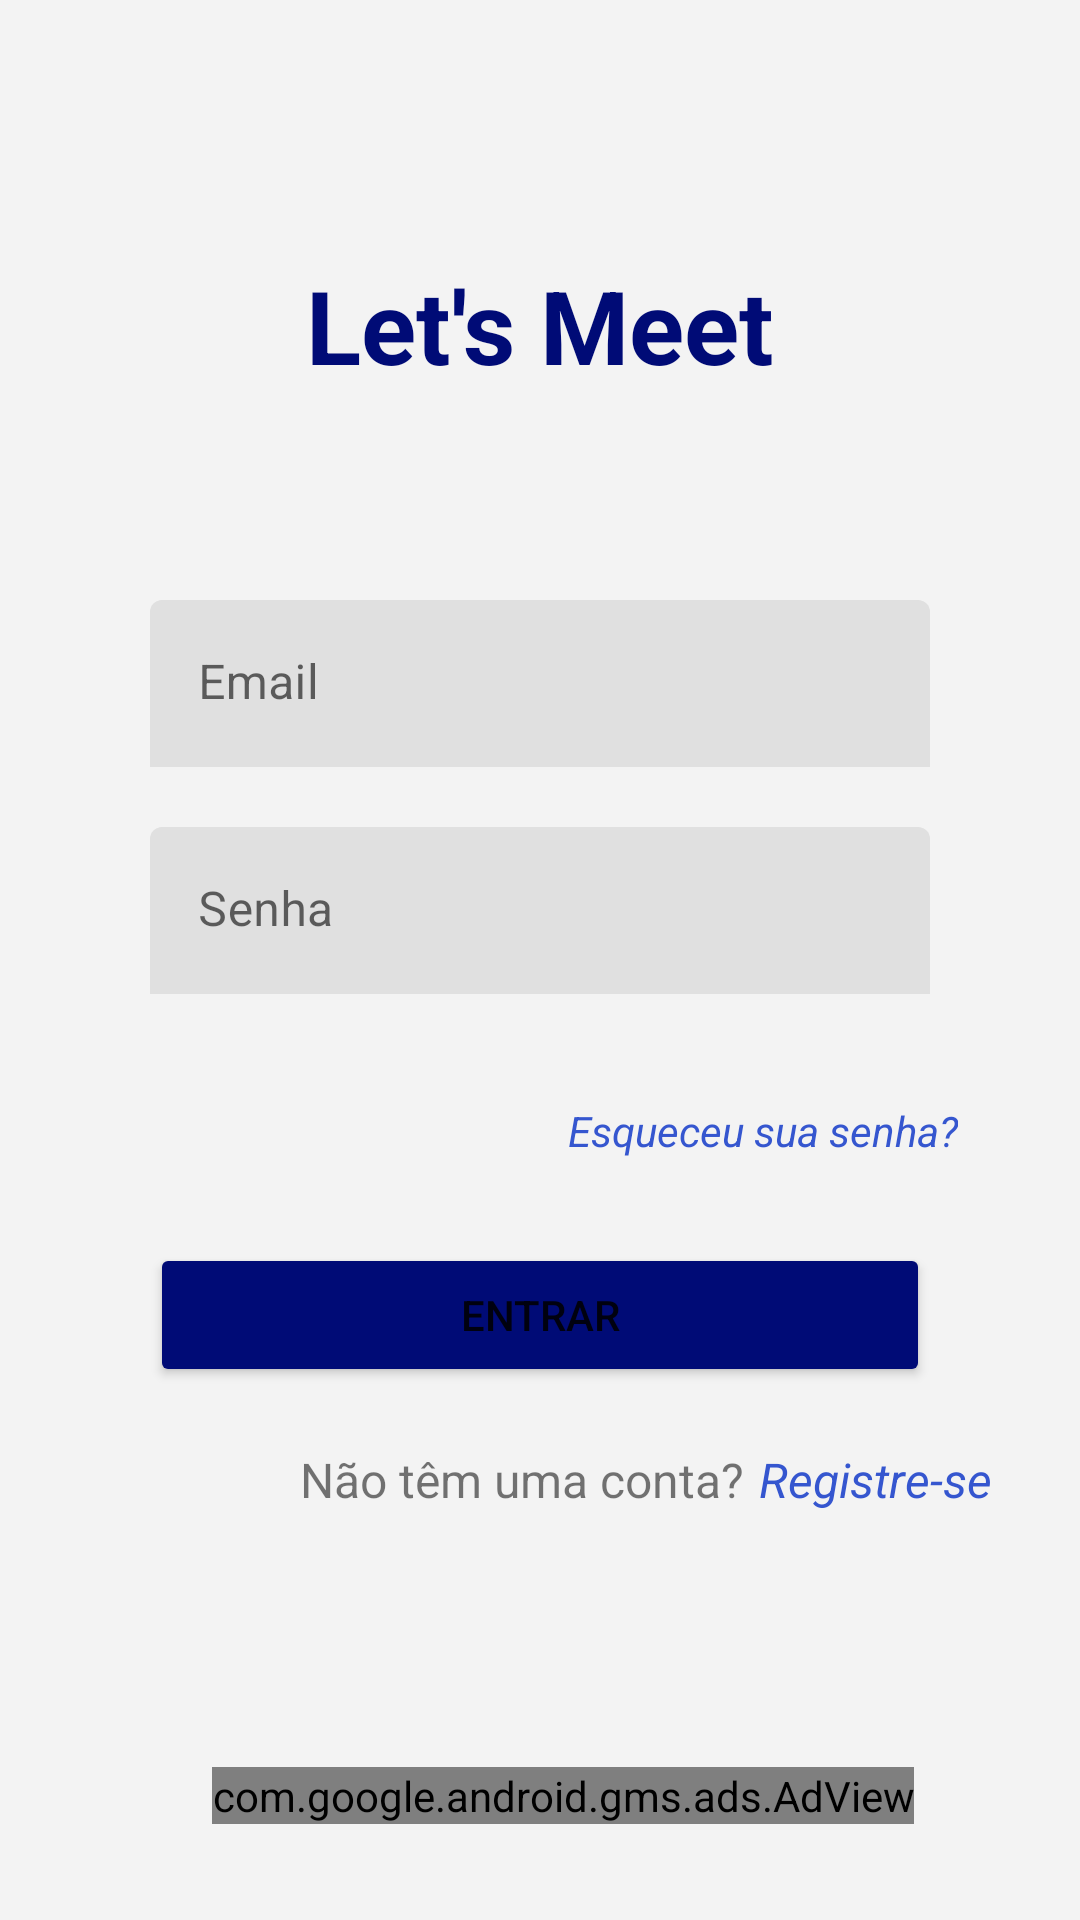

Write the Android layout XML for this screen, with the resource values it uses.
<!-- AndroidManifest.xml: application theme Theme.PBKOTLINREUNIAO -->
<!-- res/layout/fragment_sign_in.xml -->
<?xml version="1.0" encoding="utf-8"?>
<androidx.constraintlayout.widget.ConstraintLayout xmlns:android="http://schemas.android.com/apk/res/android"
    xmlns:app="http://schemas.android.com/apk/res-auto"
    xmlns:tools="http://schemas.android.com/tools"
    android:id="@+id/frameLayout"
    android:layout_width="match_parent"
    android:layout_height="match_parent"


    android:background="#F3F3F3"
    tools:context=".ui.signin.SignInFragment">

    <com.google.android.material.textfield.TextInputLayout
        android:id="@+id/signInEmail"
        android:layout_width="match_parent"
        android:layout_height="wrap_content"
        android:layout_marginStart="50dp"
        android:layout_marginTop="70dp"
        android:layout_marginEnd="50dp"
        app:boxStrokeColor="#000b76"
        app:boxStrokeWidth="0dp"
        app:boxStrokeWidthFocused="0dp"
        app:hintTextColor="#000b76"
        app:layout_constraintEnd_toEndOf="parent"
        app:layout_constraintHorizontal_bias="0.0"
        app:layout_constraintStart_toStartOf="parent"
        app:layout_constraintTop_toBottomOf="@+id/textView3">

        <com.google.android.material.textfield.TextInputEditText
            android:id="@+id/inputEmail1"
            android:layout_width="match_parent"
            android:layout_height="wrap_content"
            android:background="@drawable/input"
            android:hint="Email" />
    </com.google.android.material.textfield.TextInputLayout>


    <com.google.android.gms.ads.AdView
        android:id="@+id/adView"
        android:layout_width="wrap_content"
        android:layout_height="wrap_content"
        android:layout_alignParentBottom="true"
        android:layout_centerHorizontal="true"
        android:layout_marginStart="20dp"
        android:layout_marginEnd="20dp"
        android:layout_marginBottom="32dp"
        app:adSize="BANNER"
        app:adUnitId="ca-app-pub-3940256099942544/6300978111"
        app:layout_constraintBottom_toBottomOf="parent"
        app:layout_constraintEnd_toEndOf="parent"
        app:layout_constraintHorizontal_bias="0.588"
        app:layout_constraintStart_toStartOf="parent"></com.google.android.gms.ads.AdView>

    <com.google.android.material.textfield.TextInputLayout
        android:id="@+id/signInSenha"
        android:layout_width="0dp"
        app:boxStrokeWidth="0dp"
        app:boxStrokeWidthFocused="0dp"
        android:layout_height="wrap_content"
        android:layout_marginStart="50dp"
        android:layout_marginTop="20dp"
        android:layout_marginEnd="50dp"
        app:boxStrokeColor="#000b76"
        app:hintTextColor="#000b76"
        app:layout_constraintEnd_toEndOf="parent"
        app:layout_constraintHorizontal_bias="0.0"
        app:layout_constraintStart_toStartOf="parent"
        app:layout_constraintTop_toBottomOf="@+id/signInEmail">

        <com.google.android.material.textfield.TextInputEditText
            android:id="@+id/inputSenha1"
            android:layout_width="match_parent"
            android:layout_height="wrap_content"
            android:background="@drawable/input"
            android:hint="Senha"
            android:inputType="textPassword" />
    </com.google.android.material.textfield.TextInputLayout>

    <Button
        android:id="@+id/btnRegistrar"
        android:layout_width="0dp"
        android:layout_height="wrap_content"
        android:layout_marginStart="50dp"
        android:layout_marginTop="28dp"
        android:layout_marginEnd="50dp"
        android:backgroundTint="#000b76"
        android:text="Entrar"
        app:layout_constraintEnd_toEndOf="parent"
        app:layout_constraintHorizontal_bias="0.0"
        app:layout_constraintStart_toStartOf="parent"
        app:layout_constraintTop_toBottomOf="@+id/tvEsquecerSenha" />

    <TextView
        android:id="@+id/tvEsquecerSenha"
        android:layout_width="wrap_content"
        android:layout_height="wrap_content"
        android:layout_marginTop="36dp"
        android:shadowColor="#FFFFFF"
        android:text="Esqueceu sua senha?"
        android:textColor="#3556CF"
        android:textStyle="italic"
        app:layout_constraintEnd_toEndOf="parent"
        app:layout_constraintHorizontal_bias="0.823"
        app:layout_constraintStart_toStartOf="parent"
        app:layout_constraintTop_toBottomOf="@+id/signInSenha" />

    <TextView
        android:id="@+id/textView3"
        android:layout_width="wrap_content"
        android:layout_height="wrap_content"
        android:layout_marginTop="90dp"
        android:includeFontPadding="false"
        android:text="Let's Meet"
        android:textColor="#000b76"
        android:textSize="34sp"
        android:textStyle="bold"
        app:layout_constraintEnd_toEndOf="parent"
        app:layout_constraintStart_toStartOf="parent"
        app:layout_constraintTop_toTopOf="parent" />

    <TextView
        android:id="@+id/tvRegister"
        android:layout_width="wrap_content"
        android:layout_height="wrap_content"
        android:layout_marginStart="5dp"
        android:layout_marginTop="20dp"
        android:layout_marginEnd="100dp"
        android:text="Registre-se"
        android:textColor="#3556CF"
        android:textSize="16sp"
        android:textStyle="italic"
        app:layout_constraintEnd_toEndOf="parent"
        app:layout_constraintHorizontal_bias="0.0"
        app:layout_constraintStart_toEndOf="@+id/textView"
        app:layout_constraintTop_toBottomOf="@+id/btnRegistrar" />

    <TextView
        android:id="@+id/textView"
        android:layout_width="wrap_content"
        android:layout_height="wrap_content"
        android:layout_marginStart="100dp"
        android:layout_marginTop="20dp"
        android:text="Não têm uma conta?"
        android:textSize="16sp"
        app:layout_constraintStart_toStartOf="parent"
        app:layout_constraintTop_toBottomOf="@+id/btnRegistrar" />

</androidx.constraintlayout.widget.ConstraintLayout>
<!-- resources referenced by this layout -->
<resources>
  <style name="Theme.PBKOTLINREUNIAO" parent="Theme.MaterialComponents.DayNight.NoActionBar">
          
  
          <item name="android:activatedBackgroundIndicator">@drawable/listselector</item>
          <item name="colorPrimary">@color/purple_500</item>
          <item name="colorPrimaryVariant">#000b76</item>
          <item name="colorOnPrimary">@color/white</item>
          
          <item name="colorSecondary">@color/teal_200</item>
          <item name="colorSecondaryVariant">@color/teal_700</item>
          <item name="colorOnSecondary">@color/black</item>
          
          <item name="android:statusBarColor" tools:targetApi="l">?attr/colorPrimaryVariant</item>
          
      </style>
  <!-- drawable listselector (drawable) -->
  <selector xmlns:android="http://schemas.android.com/apk/res/android">
      <item android:state_pressed="true" android:drawable="@color/Green" />
      <item android:state_activated="true" android:drawable="@color/black" />
      <item android:drawable="@android:color/transparent" />
  </selector>
  <color name="purple_500">#FF6200EE</color>
  <color name="white">#FFFFFFFF</color>
  <color name="teal_200">#FF03DAC5</color>
  <color name="teal_700">#FF018786</color>
  <color name="black">#FF000000</color>
  <color name="Green">#2B812E</color>
</resources>
